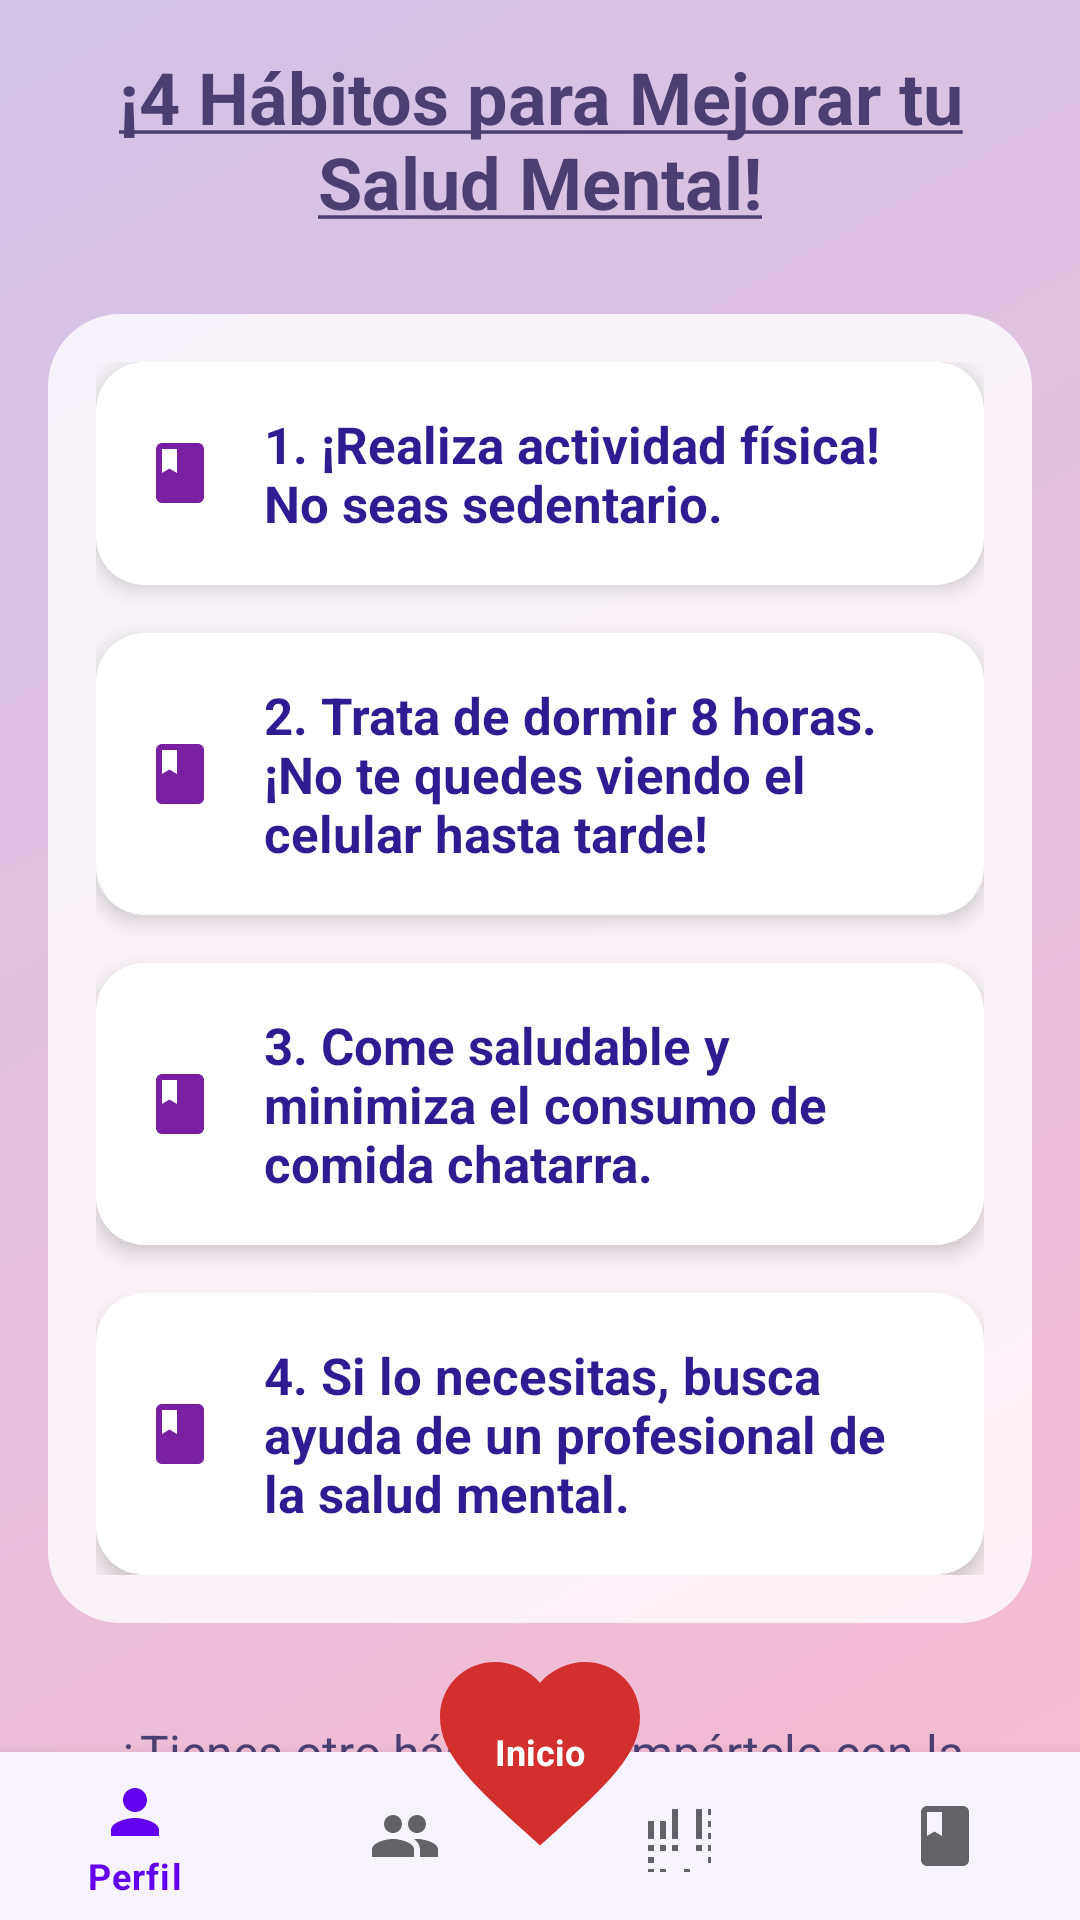

Write the Android layout XML for this screen, with the resource values it uses.
<!-- AndroidManifest.xml: application theme Theme.MaterialComponents.DayNight.NoActionBar -->
<!-- res/layout/activity_habitos_saludables.xml -->
<?xml version="1.0" encoding="utf-8"?>
<androidx.coordinatorlayout.widget.CoordinatorLayout xmlns:android="http://schemas.android.com/apk/res/android"
    xmlns:app="http://schemas.android.com/apk/res-auto"
    xmlns:tools="http://schemas.android.com/tools"
    android:layout_width="match_parent"
    android:layout_height="match_parent"
    android:background="@drawable/fondoinicial"
    tools:context=".activityHabitosSaludables">

    <androidx.core.widget.NestedScrollView
        android:layout_width="match_parent"
        android:layout_height="match_parent"
        android:fillViewport="true"
        android:layout_marginBottom="56dp"> 

        <LinearLayout
            android:layout_width="match_parent"
            android:layout_height="wrap_content"
            android:orientation="vertical"
            android:padding="16dp">

            
            <TextView
                android:id="@+id/tvTitulo"
                android:layout_width="match_parent"
                android:layout_height="wrap_content"
                android:text="@string/titulo_habitos_saludables" 
                android:textSize="24sp" 
                android:textStyle="bold"
                android:textColor="#4B3F72"
                android:gravity="center"
                android:layout_marginBottom="24dp"
                android:paddingBottom="4dp" />

            
            <LinearLayout
                android:layout_width="match_parent"
                android:layout_height="wrap_content"
                android:orientation="vertical"
                android:background="@drawable/habits_container_background"
                android:padding="16dp">

                
                <com.google.android.material.card.MaterialCardView style="@style/HabitCardView">
                    <LinearLayout style="@style/HabitCardContent">
                        <ImageView style="@style/HabitIcon"
                            android:src="@drawable/ic_aura"/>
                        <TextView style="@style/HabitText"
                            android:text="1. ¡Realiza actividad física! No seas sedentario." />
                    </LinearLayout>
                </com.google.android.material.card.MaterialCardView>

                <com.google.android.material.card.MaterialCardView style="@style/HabitCardView">
                    <LinearLayout style="@style/HabitCardContent">
                        <ImageView style="@style/HabitIcon"
                            android:src="@drawable/ic_aura"/>
                        <TextView style="@style/HabitText"
                            android:text="2. Trata de dormir 8 horas. ¡No te quedes viendo el celular hasta tarde!" />
                    </LinearLayout>
                </com.google.android.material.card.MaterialCardView>

                <com.google.android.material.card.MaterialCardView style="@style/HabitCardView">
                    <LinearLayout style="@style/HabitCardContent">
                        <ImageView style="@style/HabitIcon"
                            android:src="@drawable/ic_aura"/>
                        <TextView style="@style/HabitText"
                            android:text="3. Come saludable y minimiza el consumo de comida chatarra." />
                    </LinearLayout>
                </com.google.android.material.card.MaterialCardView>

                <com.google.android.material.card.MaterialCardView style="@style/HabitCardView"
                    android:layout_marginBottom="0dp">
                    <LinearLayout style="@style/HabitCardContent">
                        <ImageView style="@style/HabitIcon"
                            android:src="@drawable/ic_aura"/>
                        <TextView style="@style/HabitText"
                            android:text="4. Si lo necesitas, busca ayuda de un profesional de la salud mental." />
                    </LinearLayout>
                </com.google.android.material.card.MaterialCardView>

            </LinearLayout>

            
            <TextView
                android:id="@+id/tvInvitacion"
                android:layout_width="match_parent"
                android:layout_height="wrap_content"
                android:text="¿Tienes otro hábito? ¡Compártelo con la comunidad!"
                android:textSize="16sp"
                android:textColor="#4B3F72"
                android:gravity="center"
                android:layout_marginTop="32dp"
                android:layout_marginBottom="16dp"/>

            <EditText
                android:id="@+id/etHabito"
                android:layout_width="match_parent"
                android:layout_height="120dp"
                android:hint="Escribe tu hábito aquí..."
                android:inputType="textMultiLine"
                android:gravity="start"
                android:padding="12dp"
                android:background="@drawable/edittext_borde"
                android:layout_marginBottom="16dp"/>

            <Button
                android:id="@+id/btnEnviarHabito"
                android:layout_width="match_parent"
                android:layout_height="wrap_content"
                android:text="Enviar"
                android:backgroundTint="#7B1FA2"
                android:textColor="#FFFFFF"/>

        </LinearLayout>
    </androidx.core.widget.NestedScrollView>

    
    <com.google.android.material.bottomnavigation.BottomNavigationView
        android:id="@+id/bottomNavigationView"
        android:layout_width="match_parent"
        android:layout_height="wrap_content"
        android:layout_gravity="bottom"
        app:menu="@menu/bottom_menu"
        app:backgroundTint="#F7F4FF" />

    
    <FrameLayout
        android:id="@+id/btnHeart"
        android:layout_width="80dp"
        android:layout_height="80dp"
        android:contentDescription="Volver a Inicio"
        android:elevation="8dp"
        app:layout_anchor="@id/bottomNavigationView"
        app:layout_anchorGravity="top|center">

        <ImageView
            android:layout_width="match_parent"
            android:layout_height="match_parent"
            android:src="@drawable/corazon_shape"
            android:scaleType="centerInside" />

        <TextView
            android:layout_width="wrap_content"
            android:layout_height="wrap_content"
            android:text="Inicio"
            android:textColor="@android:color/white"
            android:textStyle="bold"
            android:textSize="12sp"
            android:layout_gravity="center"
            android:elevation="1dp"/>

    </FrameLayout>

</androidx.coordinatorlayout.widget.CoordinatorLayout>
<!-- resources referenced by this layout -->
<resources>
  <!-- drawable corazon_shape (drawable) -->
  <?xml version="1.0" encoding="utf-8"?>
  <vector xmlns:android="http://schemas.android.com/apk/res/android"
      android:width="80dp"
      android:height="80dp"
      android:viewportWidth="24"
      android:viewportHeight="24">
  
      
      <path
          android:fillColor="#D32F2F"
          android:pathData="M12,21.35l-1.45,-1.32C5.4,15.36 2,12.28 2,8.5
          2,5.42 4.42,3 7.5,3c1.74,0 3.41,0.81 4.5,2.09
          1.09,-1.28 2.76,-2.09 4.5,-2.09C19.58,3 22,5.42
          22,8.5c0,3.78 -3.4,6.86 -8.55,11.54L12,21.35z"/>
  </vector>
  <!-- drawable fondoinicial (drawable) -->
  <?xml version="1.0" encoding="utf-8"?>
  <shape xmlns:android="http://schemas.android.com/apk/res/android"
      android:shape="rectangle">
  
      <gradient
          android:angle="135"
          android:startColor="#F8BBD0"
          android:endColor="#D1C4E9"
          android:type="linear" />
  
  </shape>
  <!-- drawable habits_container_background (drawable) -->
  <?xml version="1.0" encoding="utf-8"?>
  <shape xmlns:android="http://schemas.android.com/apk/res/android"
      android:shape="rectangle">
      
      <solid android:color="#CCFFFFFF" /> 
      <corners android:radius="24dp" />
  </shape>
  <!-- drawable ic_aura (drawable) -->
  <?xml version="1.0" encoding="utf-8"?>
  <vector xmlns:android="http://schemas.android.com/apk/res/android"
      android:width="24dp"
      android:height="24dp"
      android:viewportWidth="24"
      android:viewportHeight="24"
      android:tint="#4B3F72">
      <path
          android:fillColor="@android:color/white"
          android:pathData="M18,2H6c-1.1,0 -2,0.9 -2,2v16c0,1.1 0.9,2 2,2h12c1.1,0 2,-0.9 2,-2V4c0,-1.1 -0.9,-2 -2,-2zM6,4h5v8l-2.5,-1.5L6,12V4z"/>
  </vector>
  <string name="titulo_habitos_saludables"><u>¡4 Hábitos para Mejorar tu Salud Mental!</u></string>
  <style name="HabitCardContent">
          <item name="android:layout_width">match_parent</item>
          <item name="android:layout_height">wrap_content</item>
          <item name="android:orientation">horizontal</item>
          <item name="android:padding">16dp</item>
          <item name="android:gravity">center_vertical</item>
      </style>
  <style name="HabitCardView" parent="Widget.MaterialComponents.CardView">
          <item name="android:layout_width">match_parent</item>
          <item name="android:layout_height">wrap_content</item>
          <item name="android:layout_marginBottom">16dp</item>
          <item name="cardCornerRadius">16dp</item>
          <item name="cardElevation">4dp</item>
          <item name="android:backgroundTint">#FFFFFF</item>
      </style>
  <style name="HabitIcon">
          <item name="android:layout_width">24dp</item>
          <item name="android:layout_height">24dp</item>
          <item name="android:layout_marginEnd">16dp</item>
          <item name="android:tint">#7B1FA2</item>
      </style>
  <style name="HabitText">
          <item name="android:layout_width">0dp</item>
          <item name="android:layout_height">wrap_content</item>
          <item name="android:layout_weight">1</item>
          <item name="android:textSize">17sp</item>
          <item name="android:textColor">#311B92</item>
          <item name="android:textStyle">bold</item>
      </style>
</resources>
